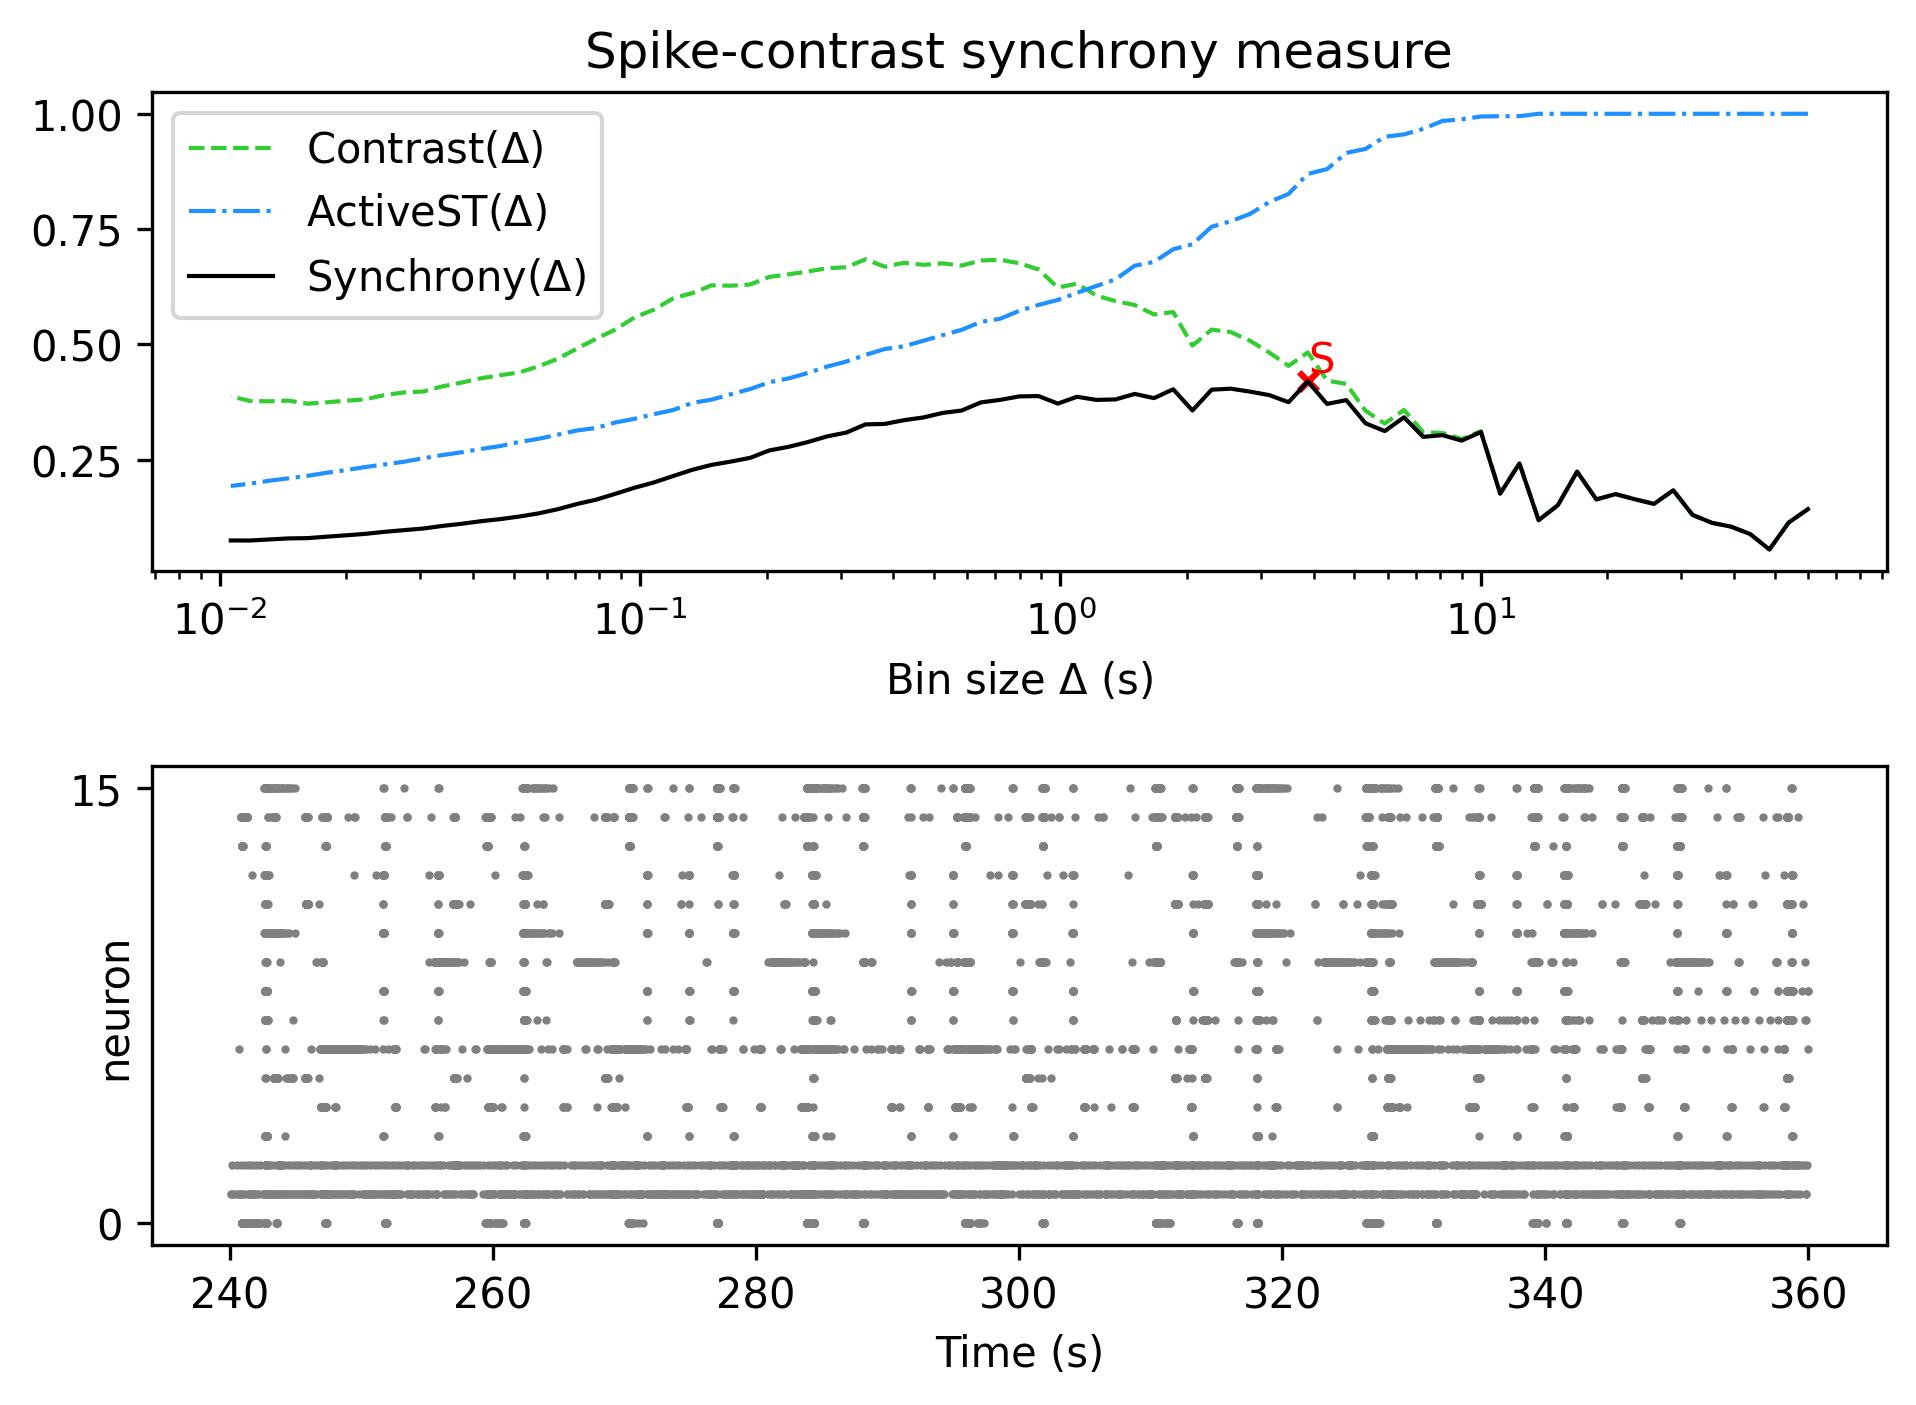

The data file committed next to this chart (first rows):
, Spike-contrast (60.0 s), Spike-contrast (54.0 s), Spike-contrast (48.6 s), Spike-contrast (43.74 s), Spike-contrast (39.366 s), Spike-contrast (35.429 s), Spike-contrast (31.886 s), Spike-contrast (28.698 s), Spike-contrast (25.828 s), Spike-contrast (23.245 s), Spike-contrast (20.921 s), Spike-contrast (18.829 s), Spike-contrast (16.946 s), Spike-contrast (15.251 s), Spike-contrast (13.726 s), Spike-contrast (12.353 s), Spike-contrast (11.118 s), Spike-contrast (10.006 s), Spike-contrast (9.006 s), Spike-contrast (8.105 s), Spike-contrast (7.295 s), Spike-contrast (6.565 s), Spike-contrast (5.909 s)
0, 0.1426, 0.1136, 0.05519, 0.08863, 0.1047, 0.1131, 0.1302, 0.1836, 0.1541, 0.1642, 0.1753, 0.1637, 0.224, 0.1512, 0.1186, 0.2417, 0.1762, 0.31, 0.2912, 0.3032, 0.2994, 0.3418, 0.3119
